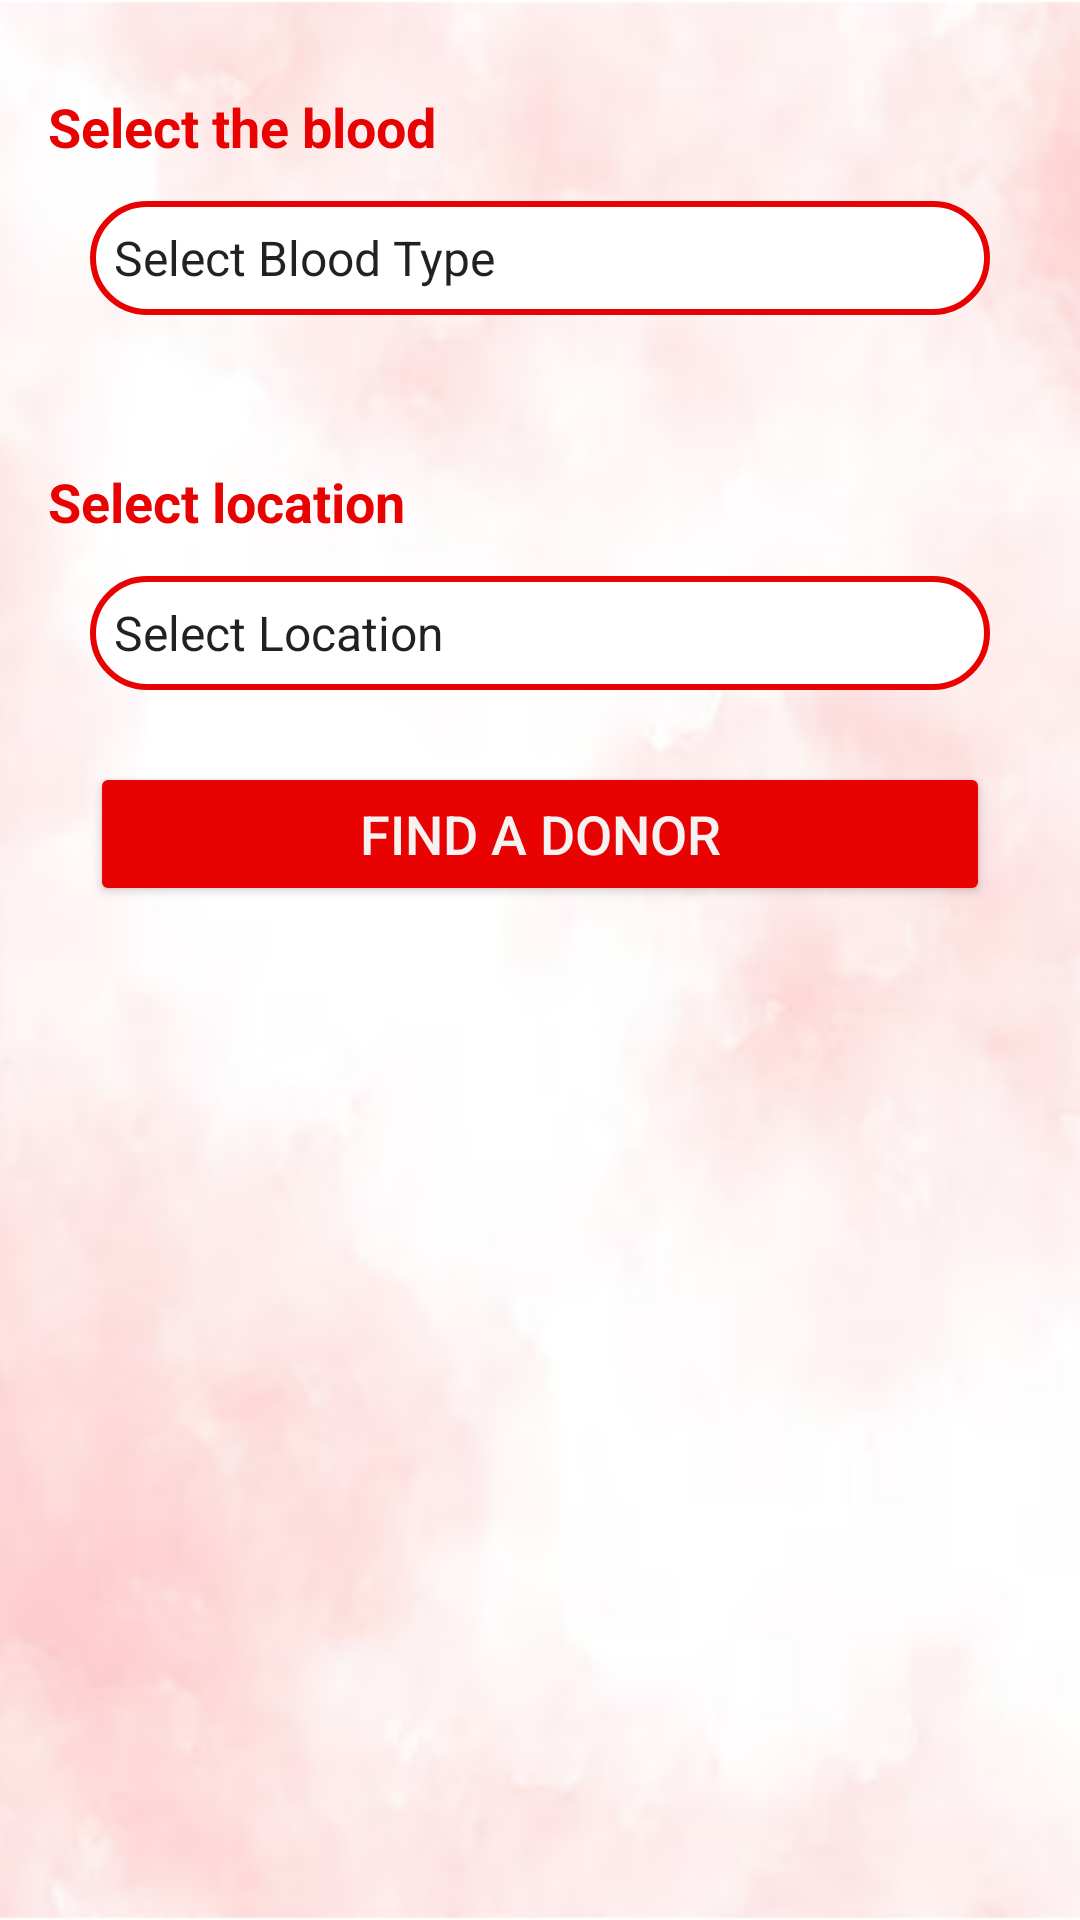

This screen was rendered from an Android layout file. Write that file and the resources it references.
<!-- AndroidManifest.xml: application theme Theme.BloodUp -->
<!-- res/layout/activity_donor_criteria.xml -->
<?xml version="1.0" encoding="utf-8"?>
<RelativeLayout xmlns:android="http://schemas.android.com/apk/res/android"
    android:layout_width="match_parent"
    android:layout_height="match_parent"
    xmlns:tools="http://schemas.android.com/tools"
    xmlns:app="http://schemas.android.com/apk/res-auto"
    android:background="@drawable/blood_background"
    android:orientation="vertical"
    tools:context=".DonorCriteria">
    <ScrollView
        android:layout_width="match_parent"
        android:layout_height="wrap_content">
        <LinearLayout
            android:layout_width="match_parent"
            android:layout_height="wrap_content"
            android:orientation="vertical">

    <LinearLayout
        android:layout_width="match_parent"
        android:layout_height="wrap_content"
        android:layout_marginTop="30dp"
        android:orientation="vertical">

        <TextView
            android:id="@+id/selectBloodTextView"
            android:layout_width="142dp"
            android:layout_height="21dp"
            android:layout_marginStart="16dp"
            android:layout_marginEnd="253dp"
            android:layout_marginBottom="16dp"
            android:text="@string/select_the_blood_type"
            android:textColor="@color/red"
            android:textSize="18sp"
            android:textStyle="bold"
            app:layout_constraintBottom_toTopOf="@+id/BloodTypeSpinner"
            app:layout_constraintEnd_toEndOf="parent"
            app:layout_constraintStart_toStartOf="parent"
            app:layout_constraintTop_toBottomOf="@+id/toolbar" />

        <Spinner
            android:id="@+id/BloodTypeSpinner"
            android:layout_width="match_parent"
            android:layout_height="38dp"
            android:layout_marginStart="30dp"
            android:layout_marginEnd="30dp"
            android:layout_marginBottom="50dp"
            android:entries="@array/bloodType"
            android:background="@drawable/color_border" />

        <TextView
            android:id="@+id/selectLocationTextView"
            android:layout_width="142dp"
            android:layout_height="21dp"
            android:layout_marginStart="16dp"
            android:layout_marginEnd="253dp"
            android:layout_marginBottom="16dp"
            android:text="@string/select_location"
            android:textColor="@color/red"
            android:textSize="18sp"
            android:textStyle="bold"
            app:layout_constraintBottom_toTopOf="@+id/LocationSpinnerHospitalHome"
            app:layout_constraintEnd_toEndOf="parent"
            app:layout_constraintStart_toStartOf="parent"
            app:layout_constraintTop_toBottomOf="@+id/BloodTypeSpinner" />

        <Spinner
            android:id="@+id/LocationSpinnerHospitalHome"
            android:layout_width="match_parent"
            android:layout_height="38dp"
            android:layout_marginStart="30dp"
            android:layout_marginEnd="30dp"
            android:layout_marginBottom="24dp"
            android:entries="@array/Location"
            android:background="@drawable/color_border" />

        <Button
            android:id="@+id/findDonorBtn"
            android:layout_width="match_parent"
            android:layout_height="match_parent"
            android:layout_gravity="center"
            android:layout_marginStart="30dp"
            android:layout_marginEnd="30dp"
            android:backgroundTint="#E80202"
            android:text="@string/find_a_donor"
            android:textColor="#F6F2F2"
            android:textSize="18sp"
            app:layout_constraintBottom_toTopOf="@+id/beDonorBtn"
            app:layout_constraintEnd_toEndOf="parent"
            app:layout_constraintHorizontal_bias="0.0"
            app:layout_constraintStart_toStartOf="parent"
            app:layout_constraintTop_toBottomOf="@+id/LocationSpinnerHospitalHome" />
    </LinearLayout>
</LinearLayout>
    </ScrollView>
</RelativeLayout>
<!-- resources referenced by this layout -->
<resources>
  <string-array name="Location">
          <item>Select Location</item>
          <item>Toumba</item>
          <item>Kentro</item>
          <item>Pylaia</item>
          <item>Asvestoxwri</item>
          <item>Eksoxi</item>
      </string-array>
  <string-array name="bloodType">
          <item>Select Blood Type</item>
          <item>AB+</item>
          <item>AB-</item>
          <item>A+</item>
          <item>A-</item>
          <item>B+</item>
          <item>B-</item>
          <item>O+</item>
          <item>O-</item>
      </string-array>
  <color name="red">#E80202</color>
  <!-- drawable blood_background: png bitmap (drawable, 168725 bytes) -->
  <!-- drawable color_border (drawable) -->
  <?xml version="1.0" encoding="utf-8"?>
  <shape xmlns:tools="http://schemas.android.com/tools"
      xmlns:android="http://schemas.android.com/apk/res/android"
      tools:ignore="ExtraText">
      android:shape="rectangle">
      <corners
          android:radius="20dp"/>
      <stroke
          android:color="@color/red"
          android:width="2dp"/>
      <solid
          android:color="@color/white"/>s
  
  
  </shape>
  <string name="find_a_donor">Find A Donor</string>
  <string name="select_location">Select location</string>
  <string name="select_the_blood_type">Select the blood type</string>
  <style name="Theme.BloodUp" parent="Theme.AppCompat.Light.DarkActionBar">
          
          <item name="colorPrimary">@android:color/holo_red_dark</item>
          <item name="colorPrimaryDark">@android:color/holo_red_dark</item>
          <item name="colorAccent">@color/teal_200</item>
          
      </style>
  <color name="white">#FFFFFFFF</color>
  <color name="teal_200">#FF03DAC5</color>
</resources>
